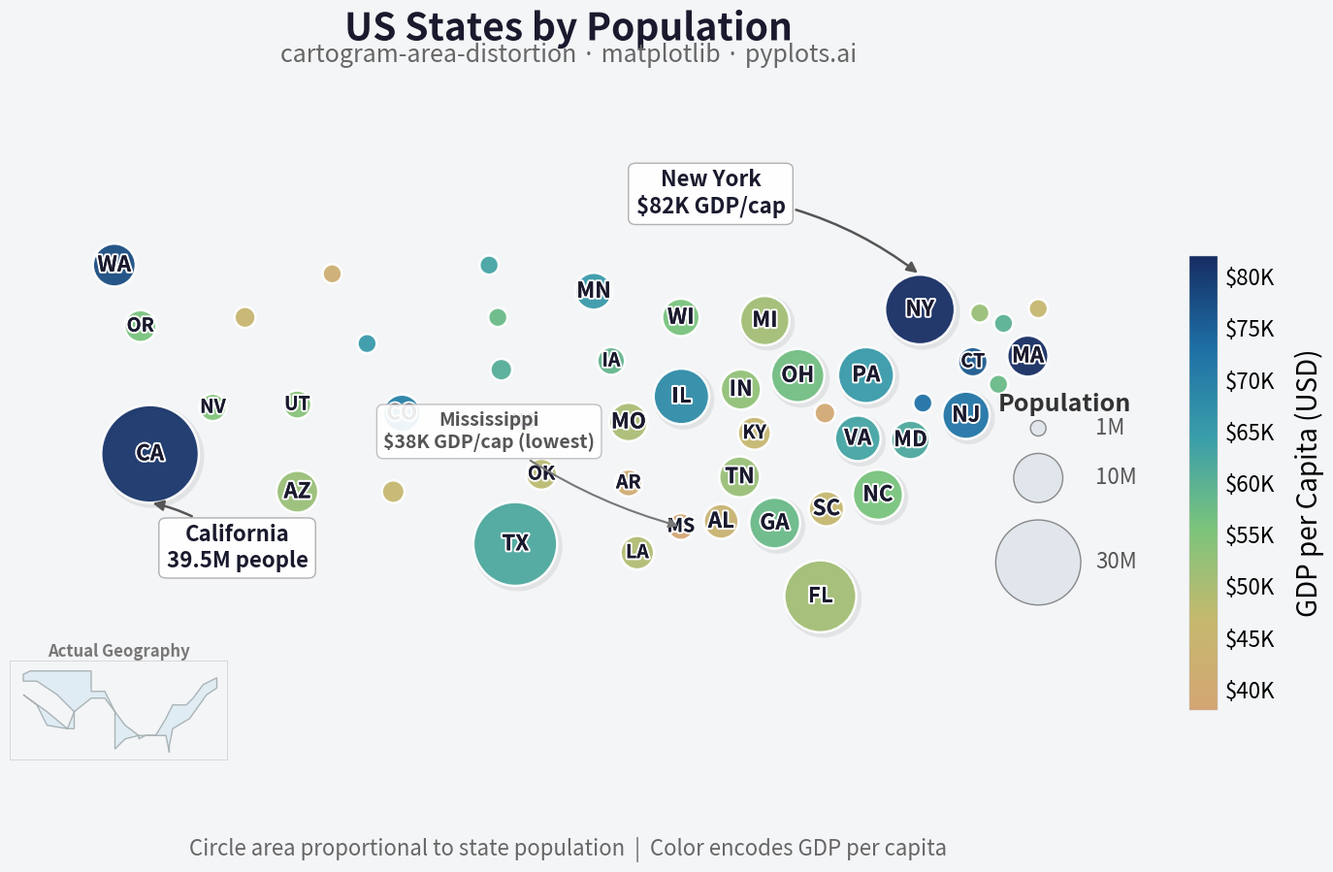

The script that saved this image:
"""pyplots.ai
cartogram-area-distortion: Cartogram with Area Distortion by Data Value
Library: matplotlib 3.10.8 | Python 3.14.3
Quality: 86/100 | Created: 2026-03-13
"""

import matplotlib.patches as mpatches
import matplotlib.patheffects as pe
import matplotlib.pyplot as plt
import numpy as np
from matplotlib.cm import ScalarMappable
from matplotlib.collections import PatchCollection
from matplotlib.colors import LinearSegmentedColormap, Normalize


# Data - US states with approximate geographic centroids, population (thousands), and GDP per capita
np.random.seed(42)

states = {
    "WA": (-122.0, 47.5, 7615, 78000),
    "OR": (-120.5, 44.0, 4218, 56000),
    "CA": (-119.5, 37.0, 39538, 81000),
    "NV": (-116.8, 39.0, 3104, 55000),
    "ID": (-114.5, 44.5, 1839, 45000),
    "MT": (-109.5, 47.0, 1084, 42000),
    "WY": (-107.5, 43.0, 577, 65000),
    "UT": (-111.5, 39.5, 3272, 54000),
    "CO": (-105.5, 39.0, 5773, 70000),
    "AZ": (-111.5, 34.5, 7279, 52000),
    "NM": (-106.0, 34.5, 2117, 46000),
    "ND": (-100.5, 47.5, 779, 63000),
    "SD": (-100.0, 44.5, 887, 58000),
    "NE": (-99.8, 41.5, 1962, 61000),
    "KS": (-98.5, 38.5, 2937, 55000),
    "OK": (-97.5, 35.5, 3959, 48000),
    "TX": (-99.0, 31.5, 29145, 62000),
    "MN": (-94.5, 46.0, 5640, 65000),
    "IA": (-93.5, 42.0, 3190, 59000),
    "MO": (-92.5, 38.5, 6154, 50000),
    "AR": (-92.5, 35.0, 3012, 41000),
    "LA": (-92.0, 31.0, 4657, 49000),
    "WI": (-89.5, 44.5, 5822, 56000),
    "IL": (-89.0, 40.0, 12812, 68000),
    "MI": (-84.5, 44.0, 10077, 51000),
    "IN": (-86.0, 40.0, 6733, 53000),
    "OH": (-82.5, 40.5, 11799, 57000),
    "KY": (-85.5, 37.8, 4506, 46000),
    "TN": (-86.0, 35.8, 6911, 52000),
    "MS": (-89.5, 32.5, 2961, 38000),
    "AL": (-86.8, 32.8, 5024, 44000),
    "GA": (-83.5, 33.0, 10712, 58000),
    "FL": (-81.5, 28.5, 21538, 51000),
    "SC": (-81.0, 34.0, 5119, 46000),
    "NC": (-79.5, 35.5, 10439, 56000),
    "VA": (-79.0, 37.5, 8631, 63000),
    "WV": (-80.5, 38.8, 1794, 40000),
    "PA": (-77.5, 41.0, 13002, 65000),
    "NY": (-74.5, 43.0, 20201, 82000),
    "NJ": (-74.5, 40.0, 9289, 72000),
    "MD": (-76.5, 39.0, 6177, 62000),
    "DE": (-75.5, 39.0, 990, 73000),
    "CT": (-72.7, 41.6, 3606, 76000),
    "RI": (-71.5, 41.7, 1098, 58000),
    "MA": (-71.8, 42.3, 7029, 82000),
    "VT": (-72.6, 44.0, 643, 52000),
    "NH": (-71.5, 43.5, 1377, 60000),
    "ME": (-69.0, 45.0, 1362, 46000),
}

names = list(states.keys())
lons = np.array([states[s][0] for s in names])
lats = np.array([states[s][1] for s in names])
populations = np.array([states[s][2] for s in names])
gdp_per_capita = np.array([states[s][3] for s in names])

# Scale circle radii proportional to sqrt(population) for area proportionality
max_pop = populations.max()
radii = np.sqrt(populations / max_pop) * 2.8
min_radius = 0.55
radii = np.maximum(radii, min_radius)

# Collision avoidance: push overlapping circles apart with stronger NE corridor separation
adjusted_lons = lons.copy()
adjusted_lats = lats.copy()
ne_states = {"NY", "NJ", "CT", "RI", "MA", "VT", "NH", "ME", "PA", "DE", "MD"}
for _ in range(80):
    for i in range(len(names)):
        for j in range(i + 1, len(names)):
            dx = adjusted_lons[j] - adjusted_lons[i]
            dy = adjusted_lats[j] - adjusted_lats[i]
            dist = np.sqrt(dx**2 + dy**2)
            # Stronger separation for NE corridor states
            both_ne = names[i] in ne_states and names[j] in ne_states
            spacing = 1.35 if both_ne else 1.25
            min_dist = (radii[i] + radii[j]) * spacing
            if dist < min_dist and dist > 0:
                overlap = min_dist - dist
                push = overlap / 2
                nx, ny = dx / dist, dy / dist
                strength = 0.45 if both_ne else 0.35
                adjusted_lons[i] -= nx * push * strength
                adjusted_lats[i] -= ny * push * strength
                adjusted_lons[j] += nx * push * strength
                adjusted_lats[j] += ny * push * strength

# Custom colormap: more saturated low-end for contrast against light background
colors_list = ["#d4a574", "#c4b96e", "#7bc47b", "#3a9eaa", "#1d6fa5", "#162d63"]
cmap = LinearSegmentedColormap.from_list("wealth", colors_list, N=256)

# Plot
fig = plt.figure(figsize=(16, 9))
ax = fig.add_axes([0.03, 0.07, 0.73, 0.84])
norm = Normalize(vmin=gdp_per_capita.min(), vmax=gdp_per_capita.max())

# Build circles as PatchCollection for efficient rendering (distinctive matplotlib feature)
shadow_patches = []
main_patches = []
face_colors = []
sort_idx = np.argsort(-populations)

for i in sort_idx:
    color = cmap(norm(gdp_per_capita[i]))
    # Shadow for larger circles via offset patch
    if populations[i] > 8000:
        shadow = mpatches.Circle((adjusted_lons[i] + 0.15, adjusted_lats[i] - 0.15), radii[i])
        shadow_patches.append(shadow)

    circle = mpatches.Circle((adjusted_lons[i], adjusted_lats[i]), radii[i])
    main_patches.append(circle)
    face_colors.append(color)

# Draw shadow collection
if shadow_patches:
    shadow_col = PatchCollection(shadow_patches, facecolors="none", edgecolors="#00000012", linewidths=4, zorder=1.8)
    ax.add_collection(shadow_col)

# Draw main circles as PatchCollection
main_col = PatchCollection(
    main_patches, facecolors=face_colors, edgecolors="white", linewidths=1.8, alpha=0.94, zorder=2
)
ax.add_collection(main_col)

# State labels with path effects for readability
for i in sort_idx:
    if populations[i] > 2500:
        fontsize = 16 if populations[i] > 5000 else 14
        ax.text(
            adjusted_lons[i],
            adjusted_lats[i],
            names[i],
            ha="center",
            va="center",
            fontsize=fontsize,
            fontweight="bold",
            color="#1a1a2e",
            zorder=4,
            path_effects=[pe.withStroke(linewidth=3.0, foreground="white"), pe.Normal()],
        )

# Annotations with FancyBboxPatch-style boxes
annotation_style = {
    "fontweight": "bold",
    "color": "#1a1a2e",
    "ha": "center",
    "zorder": 5,
    "bbox": {
        "boxstyle": "round,pad=0.35",
        "facecolor": "white",
        "edgecolor": "#aaaaaa",
        "alpha": 0.92,
        "mutation_aspect": 0.8,
    },
}

ca_idx = names.index("CA")
ax.annotate(
    "California\n39.5M people",
    fontsize=16,
    xy=(adjusted_lons[ca_idx], adjusted_lats[ca_idx] - radii[ca_idx]),
    xytext=(adjusted_lons[ca_idx] + 5, adjusted_lats[ca_idx] - 6.5),
    arrowprops={"arrowstyle": "-|>", "color": "#555", "lw": 1.8, "connectionstyle": "arc3,rad=0.15"},
    **annotation_style,
)

ny_idx = names.index("NY")
ax.annotate(
    "New York\n$82K GDP/cap",
    fontsize=16,
    xy=(adjusted_lons[ny_idx], adjusted_lats[ny_idx] + radii[ny_idx]),
    xytext=(adjusted_lons[ny_idx] - 12, adjusted_lats[ny_idx] + 5.5),
    arrowprops={"arrowstyle": "-|>", "color": "#555", "lw": 1.8, "connectionstyle": "arc3,rad=-0.15"},
    **annotation_style,
)

ms_idx = names.index("MS")
ax.annotate(
    "Mississippi\n$38K GDP/cap (lowest)",
    fontsize=14,
    xy=(adjusted_lons[ms_idx], adjusted_lats[ms_idx]),
    xytext=(adjusted_lons[ms_idx] - 11, adjusted_lats[ms_idx] + 4.5),
    arrowprops={"arrowstyle": "-|>", "color": "#777", "lw": 1.5, "connectionstyle": "arc3,rad=0.1"},
    fontweight="bold",
    color="#555555",
    ha="center",
    zorder=5,
    bbox={"boxstyle": "round,pad=0.35", "facecolor": "white", "edgecolor": "#bbbbbb", "alpha": 0.92},
)

# Colorbar with refined styling
sm = ScalarMappable(cmap=cmap, norm=norm)
sm.set_array([])
cbar_ax = fig.add_axes([0.79, 0.18, 0.018, 0.52])
cbar = fig.colorbar(sm, cax=cbar_ax)
cbar.set_label("GDP per Capita (USD)", fontsize=20, labelpad=14)
cbar.ax.tick_params(labelsize=16, length=0, pad=6)
cbar.ax.yaxis.set_major_formatter(plt.FuncFormatter(lambda x, _: f"${x / 1000:.0f}K"))
cbar.outline.set_linewidth(0.3)
cbar.outline.set_edgecolor("#bbbbbb")

# Size legend with cleaner layout
legend_x = -67.5
legend_y_base = 28.0
ax.text(
    legend_x,
    legend_y_base + 11.5,
    "Population",
    fontsize=18,
    fontweight="bold",
    ha="center",
    va="center",
    color="#333333",
)
legend_pops = [30000, 10000, 1000]
legend_labels = ["30M", "10M", "1M"]
legend_radii = [np.sqrt(p / max_pop) * 2.8 for p in legend_pops]

y_pos = legend_y_base
for r, label in zip(legend_radii, legend_labels, strict=True):
    circle_y = y_pos + r
    legend_circle = mpatches.Circle(
        (legend_x - 1.5, circle_y), r, facecolor="#e0e6ec", edgecolor="#888888", linewidth=1.0, zorder=2
    )
    ax.add_patch(legend_circle)
    ax.text(legend_x + 1.8, circle_y, label, fontsize=16, va="center", ha="left", color="#555555")
    y_pos += r * 2 + 1.0

# Simplified US outline inset using key boundary points
inset_ax = fig.add_axes([0.03, 0.07, 0.14, 0.22])
# Concise boundary: West coast, South border, East coast, North border
us_lon = np.array(
    [
        -124,
        -117,
        -111,
        -109,
        -109,
        -114,
        -120,
        -124,
        -124,
        -122,
        -117,
        -104,
        -104,
        -100,
        -97,
        -94,
        -90,
        -89,
        -82,
        -81,
        -81,
        -80,
        -75,
        -70,
        -67,
        -67,
        -71,
        -74,
        -76,
        -80,
        -82,
        -85,
        -88,
        -90,
        -90,
        -94,
        -97,
        -97,
        -100,
        -104,
        -109,
        -111,
        -117,
        -120,
        -124,
    ]
)
us_lat = np.array(
    [
        42,
        37,
        32,
        32,
        37,
        42,
        46,
        46,
        48,
        49,
        49,
        49,
        43,
        43,
        37,
        33,
        30,
        30,
        30,
        25,
        27,
        32,
        35,
        42,
        44,
        47,
        45,
        41,
        39,
        39,
        35,
        30,
        30,
        29,
        30,
        29,
        26,
        37,
        41,
        41,
        37,
        32,
        33,
        39,
        42,
    ]
)
inset_ax.fill(us_lon, us_lat, color="#d4e6f1", edgecolor="#7f8c8d", linewidth=1.0, alpha=0.6)
inset_ax.set_xlim(-128, -64)
inset_ax.set_ylim(23, 52)
inset_ax.set_aspect("equal")
inset_ax.set_title("Actual Geography", fontsize=12, fontweight="bold", color="#777777", pad=3)
for spine in inset_ax.spines.values():
    spine.set_edgecolor("#cccccc")
    spine.set_linewidth(0.5)
inset_ax.set_xticks([])
inset_ax.set_yticks([])
inset_ax.patch.set_facecolor("#f4f5f7")
inset_ax.patch.set_alpha(0.9)

# Main plot styling
ax.set_xlim(-128, -63)
ax.set_ylim(24, 51)
ax.set_aspect("equal")
ax.set_facecolor("#f4f5f7")
fig.patch.set_facecolor("#f4f5f7")

# Title with refined typography
fig.text(
    0.39,
    0.96,
    "US States by Population",
    fontsize=28,
    fontweight="bold",
    ha="center",
    va="center",
    color="#1a1a2e",
    path_effects=[pe.withStroke(linewidth=4, foreground="#f4f5f7")],
)
fig.text(
    0.39,
    0.93,
    "cartogram-area-distortion \u00b7 matplotlib \u00b7 pyplots.ai",
    fontsize=18,
    ha="center",
    va="center",
    color="#666666",
)

# Bottom caption
fig.text(
    0.39,
    0.02,
    "Circle area proportional to state population  |  Color encodes GDP per capita",
    fontsize=16,
    ha="center",
    va="center",
    color="#666666",
    style="italic",
)

for spine in ax.spines.values():
    spine.set_visible(False)
ax.set_xticks([])
ax.set_yticks([])

plt.savefig("plot.png", dpi=300, bbox_inches="tight", facecolor=fig.get_facecolor())
